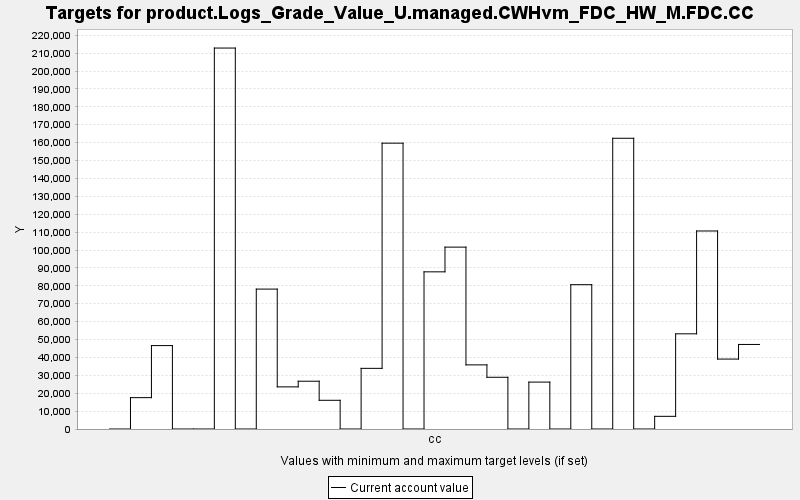

The file beside this chart, header and first rows:
TARGET, PERIOD, YEAR, PERIODWIDTH, MINIMUM, MAXIMUM, MINWEIGHT, MAXWEIGHT, CURRENT, SUMMARY
product.Logs_Grade_Value_U.managed.CWHvm…, 0, 0, 10.0, 0.0, 10000, 1.0, 1.0, 0.0, 0.0
product.Logs_Grade_Value_U.managed.CWHvm…, 1, 10, 10.0, 0.0, 10000, 1.0, 1.0, 17522, 0.0
product.Logs_Grade_Value_U.managed.CWHvm…, 2, 20, 10.0, 0.0, 10000, 1.0, 1.0, 46607, 0.0
product.Logs_Grade_Value_U.managed.CWHvm…, 3, 30, 10.0, 0.0, 10000, 1.0, 1.0, 0.0, 0.0
product.Logs_Grade_Value_U.managed.CWHvm…, 4, 40, 10.0, 0.0, 10000, 1.0, 1.0, 0.0, 0.0
product.Logs_Grade_Value_U.managed.CWHvm…, 5, 50, 10.0, 0.0, 10000, 1.0, 1.0, 212845, 0.0
product.Logs_Grade_Value_U.managed.CWHvm…, 6, 60, 10.0, 0.0, 10000, 1.0, 1.0, 0.0, 0.0
product.Logs_Grade_Value_U.managed.CWHvm…, 7, 70, 10.0, 0.0, 10000, 1.0, 1.0, 78170, 0.0
product.Logs_Grade_Value_U.managed.CWHvm…, 8, 80, 10.0, 0.0, 10000, 1.0, 1.0, 23540, 0.0
product.Logs_Grade_Value_U.managed.CWHvm…, 9, 90, 10.0, 0.0, 10000, 1.0, 1.0, 26695, 0.0
product.Logs_Grade_Value_U.managed.CWHvm…, 10, 100, 10.0, 0.0, 10000, 1.0, 1.0, 16038, 0.0
product.Logs_Grade_Value_U.managed.CWHvm…, 11, 110, 10.0, 0.0, 10000, 1.0, 1.0, 0.0, 0.0
product.Logs_Grade_Value_U.managed.CWHvm…, 12, 120, 10.0, 0.0, 10000, 1.0, 1.0, 33887, 0.0
product.Logs_Grade_Value_U.managed.CWHvm…, 13, 130, 10.0, 0.0, 10000, 1.0, 1.0, 159698, 0.0
product.Logs_Grade_Value_U.managed.CWHvm…, 14, 140, 10.0, 0.0, 10000, 1.0, 1.0, 0.0, 0.0
product.Logs_Grade_Value_U.managed.CWHvm…, 15, 150, 10.0, 0.0, 10000, 1.0, 1.0, 87811, 0.0
product.Logs_Grade_Value_U.managed.CWHvm…, 16, 160, 10.0, 0.0, 10000, 1.0, 1.0, 101621, 0.0
product.Logs_Grade_Value_U.managed.CWHvm…, 17, 170, 10.0, 0.0, 10000, 1.0, 1.0, 35826, 0.0
product.Logs_Grade_Value_U.managed.CWHvm…, 18, 180, 10.0, 0.0, 10000, 1.0, 1.0, 28897, 0.0
product.Logs_Grade_Value_U.managed.CWHvm…, 19, 190, 10.0, 0.0, 10000, 1.0, 1.0, 0.0, 0.0
product.Logs_Grade_Value_U.managed.CWHvm…, 20, 200, 10.0, 0.0, 10000, 1.0, 1.0, 26207, 0.0
product.Logs_Grade_Value_U.managed.CWHvm…, 21, 210, 10.0, 0.0, 10000, 1.0, 1.0, 0.0, 0.0
product.Logs_Grade_Value_U.managed.CWHvm…, 22, 220, 10.0, 0.0, 10000, 1.0, 1.0, 80633, 0.0
product.Logs_Grade_Value_U.managed.CWHvm…, 23, 230, 10.0, 0.0, 10000, 1.0, 1.0, 0.0, 0.0
product.Logs_Grade_Value_U.managed.CWHvm…, 24, 240, 10.0, 0.0, 10000, 1.0, 1.0, 162442, 0.0
product.Logs_Grade_Value_U.managed.CWHvm…, 25, 250, 10.0, 0.0, 10000, 1.0, 1.0, 0.0, 0.0
product.Logs_Grade_Value_U.managed.CWHvm…, 26, 260, 10.0, 0.0, 10000, 1.0, 1.0, 7080, 0.0
product.Logs_Grade_Value_U.managed.CWHvm…, 27, 270, 10.0, 0.0, 10000, 1.0, 1.0, 53179, 0.0
product.Logs_Grade_Value_U.managed.CWHvm…, 28, 280, 10.0, 0.0, 10000, 1.0, 1.0, 110639, 0.0
product.Logs_Grade_Value_U.managed.CWHvm…, 29, 290, 10.0, 0.0, 10000, 1.0, 1.0, 39069, 0.0
product.Logs_Grade_Value_U.managed.CWHvm…, 30, 300, 10.0, 0.0, 10000, 1.0, 1.0, 47240, 0.0
